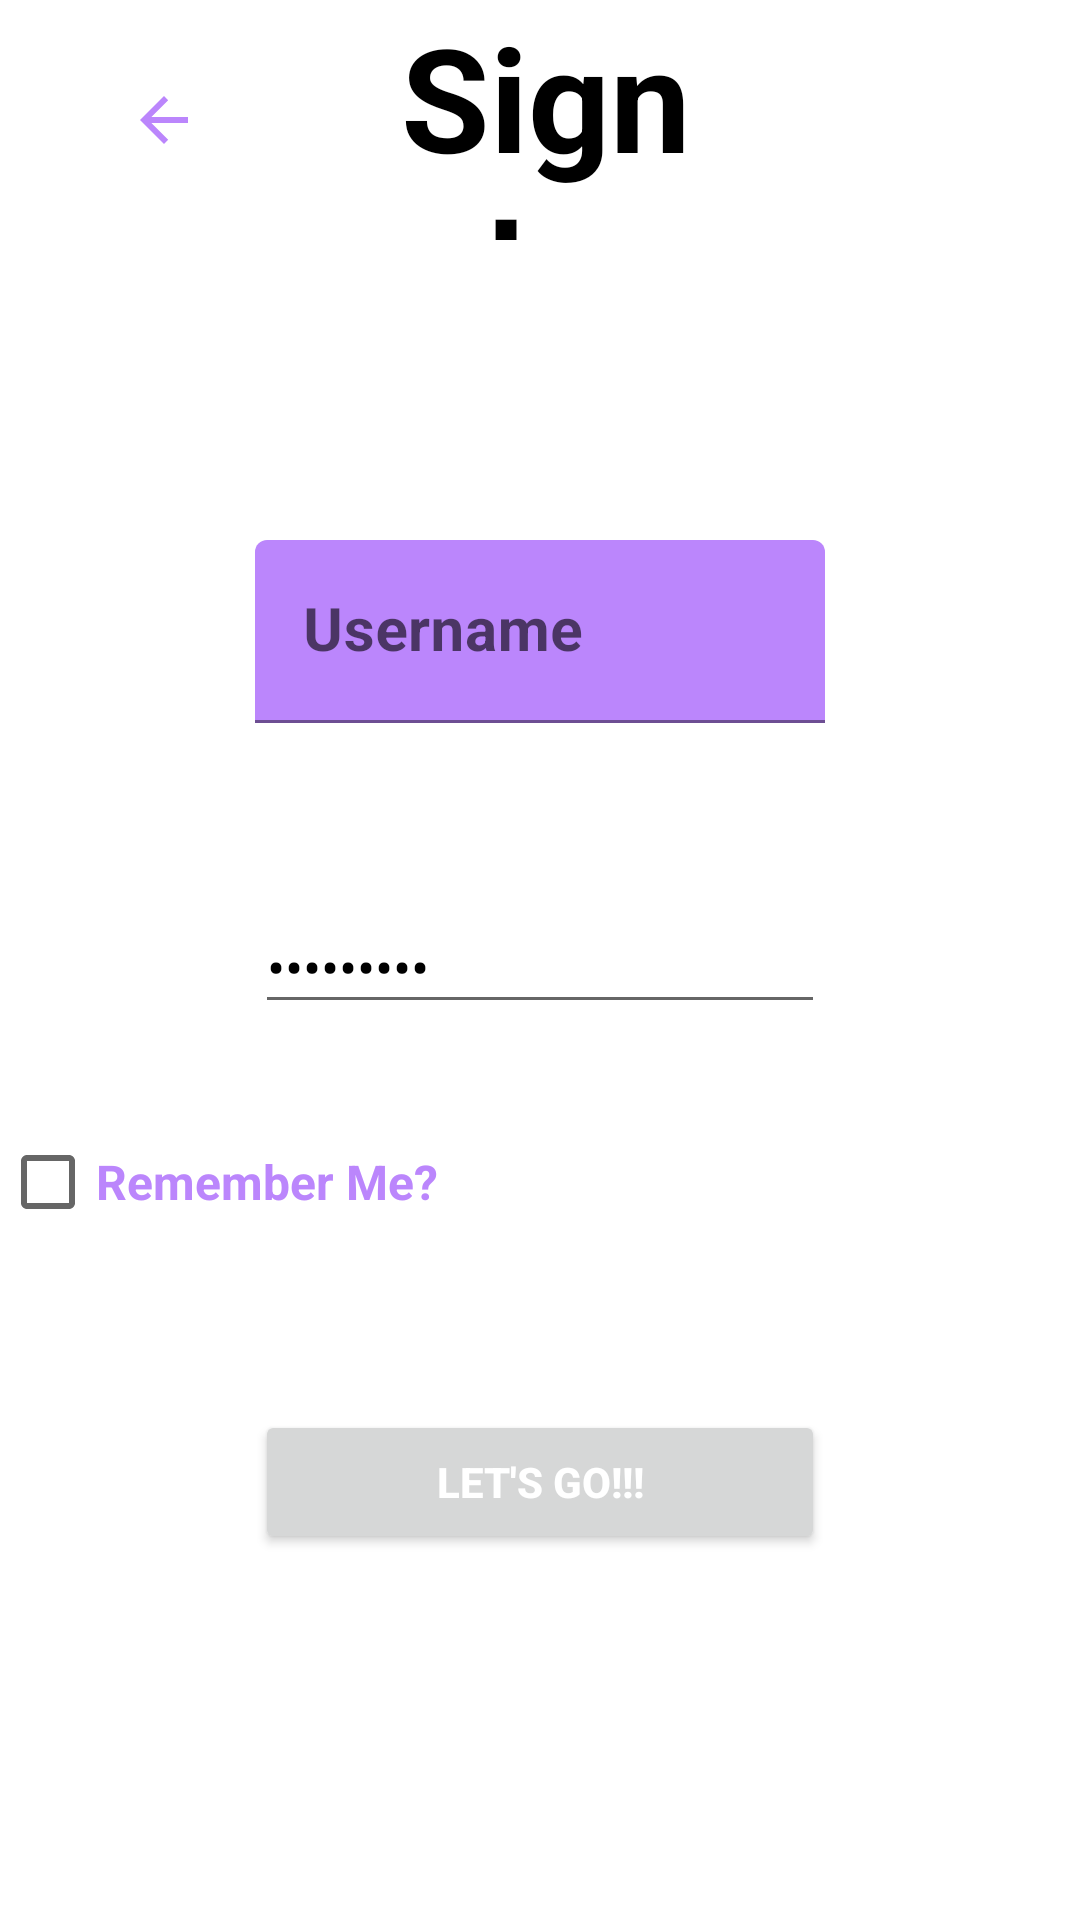

Here is an Android app screen rendered from its layout file. Give the layout XML and the strings, colors and styles it references.
<!-- AndroidManifest.xml: application theme Theme.Oh_sheet -->
<!-- res/layout/activity_sign_in.xml -->
<?xml version="1.0" encoding="utf-8"?>
<LinearLayout xmlns:android="http://schemas.android.com/apk/res/android"
    xmlns:app="http://schemas.android.com/apk/res-auto"
    xmlns:tools="http://schemas.android.com/tools"
    android:layout_width="match_parent"
    android:layout_height="match_parent"
    android:orientation="vertical"
    tools:context=".SignInActivity">

    <LinearLayout
        android:layout_width="match_parent"
        android:layout_height="80dp"
        android:orientation="horizontal">

        <ImageButton
            android:id="@+id/imageButton"
            android:layout_width="wrap_content"
            android:layout_height="match_parent"
            android:layout_weight="1"
            android:background="@color/white"
            android:tint="@color/purple_200"
            app:srcCompat="?attr/actionModeCloseDrawable" />

        <TextView
            android:id="@+id/signin_label"
            android:layout_width="60dp"
            android:layout_height="match_parent"
            android:layout_weight="1"
            android:text="@string/sign_in_label"
            android:textAlignment="center"
            android:textColor="@color/black"
            android:textSize="48sp"
            android:textStyle="bold" />

        <ImageView
            android:id="@+id/imageView4"
            android:layout_width="20dp"
            android:layout_height="wrap_content"
            android:layout_weight="1"
            android:tint="@color/white"
            app:srcCompat="@drawable/plain_white_background" />

    </LinearLayout>

    <LinearLayout
        android:layout_width="match_parent"
        android:layout_height="match_parent"
        android:orientation="vertical">

        <LinearLayout
            android:layout_width="match_parent"
            android:layout_height="100dp"
            android:orientation="vertical" />

        <LinearLayout
            android:layout_width="match_parent"
            android:layout_height="120dp"
            android:orientation="vertical">

            <com.google.android.material.textfield.TextInputLayout
                android:layout_width="190dp"
                android:layout_height="match_parent"
                android:layout_gravity="center"
                app:boxBackgroundColor="@color/purple_200">

                <com.google.android.material.textfield.TextInputEditText
                    android:layout_width="match_parent"
                    android:layout_height="wrap_content"
                    android:layout_gravity="right"
                    android:hint="@string/username_label"
                    android:textAlignment="center"
                    android:textSize="20sp"
                    android:textStyle="bold" />
            </com.google.android.material.textfield.TextInputLayout>

        </LinearLayout>

        <LinearLayout
            android:layout_width="match_parent"
            android:layout_height="70dp"
            android:orientation="vertical">

            <EditText
                android:id="@+id/password_input"
                android:layout_width="190dp"
                android:layout_height="wrap_content"
                android:layout_gravity="center"
                android:ems="10"
                android:inputType="textPassword"
                android:shadowColor="@color/purple_200"
                android:text="@string/password_input_label"
                android:textColor="@color/black" />
        </LinearLayout>

        <LinearLayout
            android:layout_width="match_parent"
            android:layout_height="100dp"
            android:orientation="vertical">

            <CheckBox
                android:id="@+id/checkBox"
                android:layout_width="match_parent"
                android:layout_height="wrap_content"
                android:layout_gravity="center"
                android:gravity="center_vertical"
                android:text="@string/remember_me_label"
                android:textAlignment="textStart"
                android:textColor="@color/purple_200"
                android:textSize="16sp"
                android:textStyle="bold" />
        </LinearLayout>

        <LinearLayout
            android:layout_width="match_parent"
            android:layout_height="match_parent"
            android:orientation="vertical">

            <Button
                android:id="@+id/button3"
                android:layout_width="190dp"
                android:layout_height="wrap_content"
                android:layout_gravity="center"
                android:text="@string/lets_go_btn_label"
                android:textColor="@color/white"
                android:textStyle="bold" />
        </LinearLayout>
    </LinearLayout>

</LinearLayout>
<!-- resources referenced by this layout -->
<resources>
  <string name="lets_go_btn_label">Let\'s Go!!!</string>
  <string name="password_input_label">Password: </string>
  <string name="remember_me_label">Remember Me?</string>
  <string name="sign_in_label">Sign In</string>
  <string name="username_label">Username</string>
  <style name="Theme.Oh_sheet" parent="Theme.MaterialComponents.DayNight.NoActionBar">
          
          <item name="colorPrimary">@color/purple_500</item>
          <item name="colorPrimaryVariant">@color/purple_700</item>
          <item name="colorOnPrimary">@color/white</item>
          
          <item name="colorSecondary">@color/teal_200</item>
          <item name="colorSecondaryVariant">@color/teal_700</item>
          <item name="colorOnSecondary">@color/black</item>
          
          <item name="android:statusBarColor">?attr/colorPrimaryVariant</item>
          
      </style>
  <!-- not gathered from this repository: default colours our renderer supplied (Android Studio template values) -->
  <color name="purple_200">#FFBB86FC</color>
  <color name="purple_500">#FF6200EE</color>
  <color name="purple_700">#FF3700B3</color>
  <color name="teal_200">#FF03DAC5</color>
  <color name="teal_700">#FF018786</color>
  <color name="black">#FF000000</color>
  <color name="white">#FFFFFFFF</color>
</resources>
